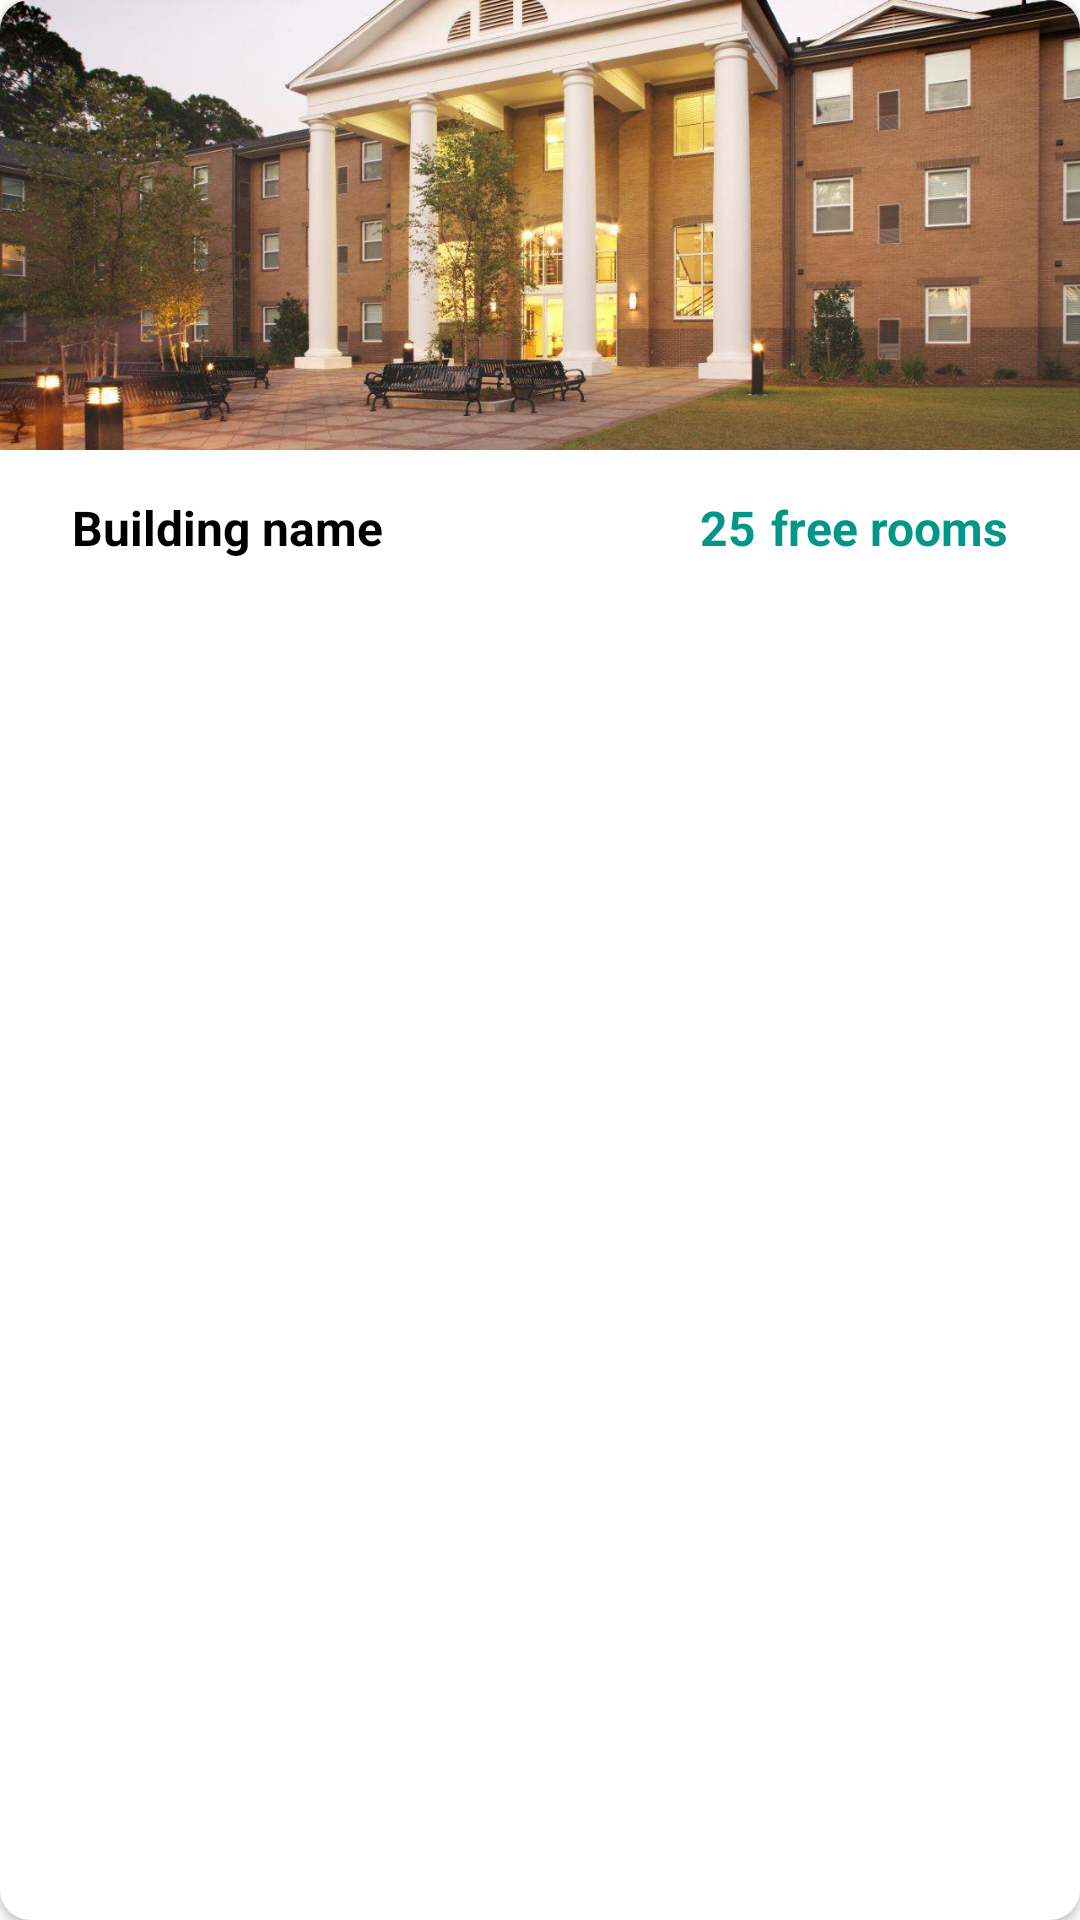

Layout XML and referenced resources for this Android screen:
<!-- AndroidManifest.xml: application theme Theme.MiuHousing -->
<!-- res/layout/large_card_buildings.xml -->
<?xml version="1.0" encoding="utf-8"?>
<androidx.cardview.widget.CardView xmlns:android="http://schemas.android.com/apk/res/android"
    xmlns:app="http://schemas.android.com/apk/res-auto"
    xmlns:tools="http://schemas.android.com/tools"
    android:id="@+id/building_card"
    android:layout_width="match_parent"
    android:layout_height="200dp"
    android:layout_margin="15dp"
    android:elevation="@dimen/cardview_default_elevation"
    app:cardCornerRadius="10dp"
    tools:ignore="OnClick">

    <RelativeLayout
        android:id="@+id/building_info"
        android:layout_width="match_parent"
        android:layout_height="match_parent">

        <ImageView
            android:id="@+id/building_images"
            android:layout_width="match_parent"
            android:layout_height="150dp"
            android:layout_alignParentTop="true"
            android:scaleType="centerCrop"
            android:src="@drawable/building1" />

        <TextView
            android:id="@+id/buildingName"
            android:layout_width="wrap_content"
            android:layout_height="wrap_content"
            android:layout_below="@id/building_images"
            android:layout_marginLeft="24dp"
            android:layout_marginTop="15dp"
            android:text="Building name"
            android:textColor="@color/black"
            android:textSize="16sp"
            android:textStyle="bold" />

        <TextView
            android:id="@+id/free_rooms"
            android:layout_width="wrap_content"
            android:layout_height="wrap_content"
            android:layout_below="@id/building_images"
            android:layout_marginTop="15dp"
            android:layout_marginRight="5dp"
            android:layout_toLeftOf="@id/free_rooms_text"
            android:text="25"
            android:textColor="@color/viloet"
            android:textSize="16sp"
            android:textStyle="bold" />

        <TextView
            android:id="@+id/free_rooms_text"
            android:layout_width="wrap_content"
            android:layout_height="wrap_content"
            android:layout_below="@id/building_images"
            android:layout_alignParentEnd="true"
            android:layout_marginTop="15dp"
            android:layout_marginRight="24dp"
            android:text="free rooms"
            android:textColor="@color/viloet"
            android:textSize="16sp"
            android:textStyle="bold" />
    </RelativeLayout>


</androidx.cardview.widget.CardView>
<!-- resources referenced by this layout -->
<resources>
  <color name="black">#FF000000</color>
  <color name="viloet">#009688</color>
  <!-- drawable building1: jpg bitmap (drawable, 172961 bytes) -->
  <style name="Theme.MiuHousing" parent="Theme.MaterialComponents.DayNight.DarkActionBar">
          
          <item name="colorPrimary">@color/purple_500</item>
          <item name="colorPrimaryVariant">@color/purple_700</item>
          <item name="colorOnPrimary">@color/white</item>
          
          <item name="colorSecondary">@color/teal_200</item>
          <item name="colorSecondaryVariant">@color/teal_700</item>
          <item name="colorOnSecondary">@color/black</item>
          
          <item name="android:statusBarColor">?attr/colorPrimaryVariant</item>
          
          <item name="android:actionOverflowButtonStyle">@style/MyTheme</item>
      </style>
  <color name="purple_500">#FF6200EE</color>
  <color name="purple_700">#FF3700B3</color>
  <color name="white">#FFFFFFFF</color>
  <color name="teal_200">#FF03DAC5</color>
  <color name="teal_700">#FF018786</color>
  <style name="MyTheme" parent="@android:style/Widget.Holo.ActionButton.Overflow">
          <item name="android:src">@drawable/baseline_account_circle_24</item>
      </style>
</resources>
